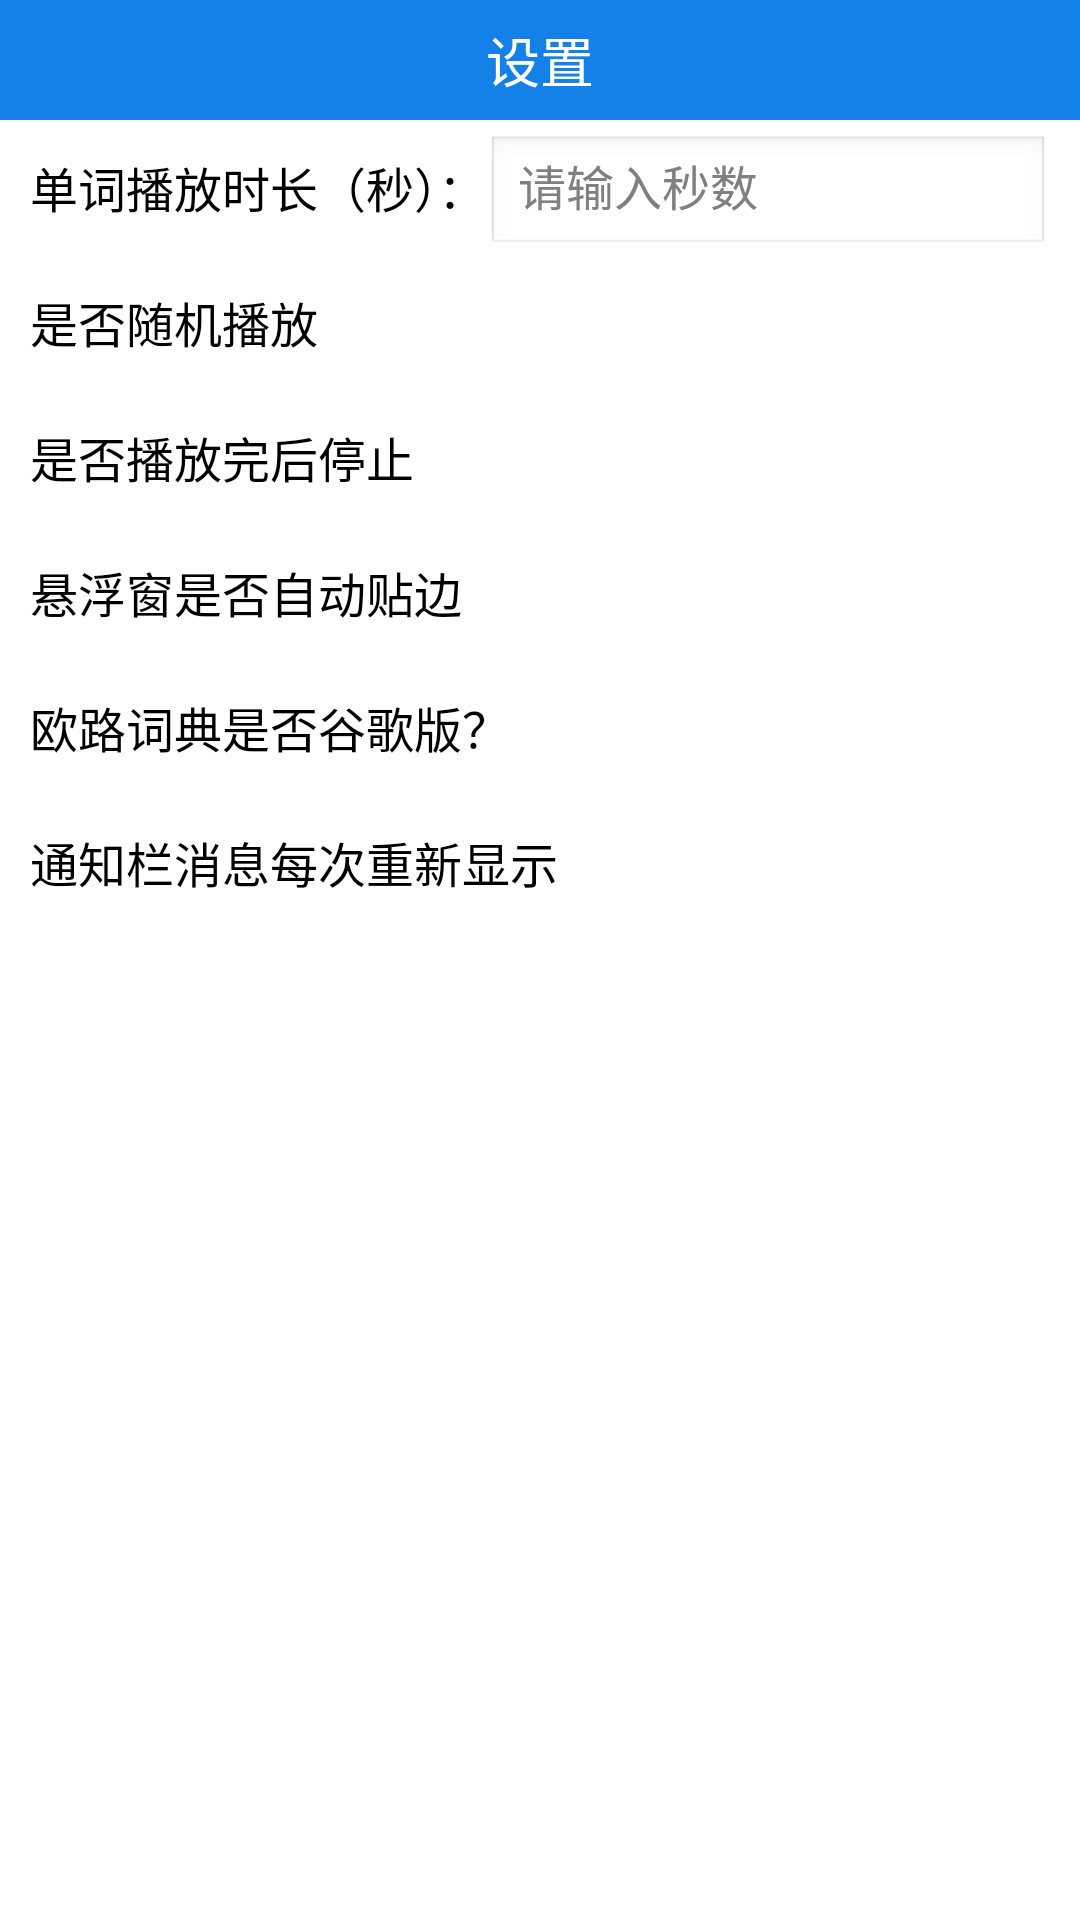

Produce the Android XML layout that renders to this screen, including the resource entries it uses.
<!-- AndroidManifest.xml: application theme AppTheme -->
<!-- res/layout/activity_setting.xml -->
<LinearLayout xmlns:android="http://schemas.android.com/apk/res/android"
    xmlns:tools="http://schemas.android.com/tools"
    android:layout_width="match_parent"
    android:layout_height="match_parent"
    android:background="#ffffff"
    android:orientation="vertical" >

    <RelativeLayout
        android:layout_width="match_parent"
        android:layout_height="40dp"
        android:background="#1481e9" >

        <TextView
            android:layout_width="wrap_content"
            android:layout_height="wrap_content"
            android:layout_centerInParent="true"
            android:text="@string/setting"
            android:textColor="#ffffff"
            android:textSize="18sp" />
        
        <ImageView
            android:id="@+id/setting_img_back"
            android:layout_width="40dp"
            android:layout_height="40dp"
            android:src="@drawable/selector_btn_back" />
    </RelativeLayout>

    <LinearLayout
        android:layout_width="match_parent"
        android:layout_height="45dp"
        android:orientation="horizontal"
        android:paddingLeft="10dp"
        android:paddingRight="10dp"
        android:focusable="true"
        android:focusableInTouchMode="true" >

        <TextView
            android:layout_width="wrap_content"
            android:layout_height="wrap_content"
            android:layout_gravity="center_vertical"
            android:text="@string/single_word_time"
            android:textColor="#000000"
            android:textSize="16sp" />

        <EditText
            android:id="@+id/setting_edit_time"
            android:layout_width="match_parent"
            android:layout_height="40dp"
            android:layout_gravity="bottom"
            android:hint="@string/single_word_hint"
            android:textColor="#000000"
            android:textSize="16sp"
            android:inputType="number" />
    </LinearLayout>

    <RelativeLayout
        android:layout_width="match_parent"
        android:layout_height="45dp"
        android:paddingLeft="10dp"
        android:paddingRight="10dp" >

        <TextView
            android:layout_width="wrap_content"
            android:layout_height="wrap_content"
            android:layout_centerVertical="true"
            android:layout_gravity="center_vertical"
            android:text="@string/play_random"
            android:textColor="#000000"
            android:textSize="16sp" />

        <CheckBox
            android:id="@+id/setting_cb_play_random"
            android:layout_width="wrap_content"
            android:layout_height="wrap_content"
            android:layout_alignParentRight="true"
            android:layout_centerVertical="true"
            android:button="@null"
            android:checked="false"
            android:drawableLeft="@drawable/selector_switch" />
    </RelativeLayout>

    <RelativeLayout
        android:layout_width="match_parent"
        android:layout_height="45dp"
        android:paddingLeft="10dp"
        android:paddingRight="10dp" >

        <TextView
            android:layout_width="wrap_content"
            android:layout_height="wrap_content"
            android:layout_centerVertical="true"
            android:layout_gravity="center_vertical"
            android:text="@string/stop_after_allplay"
            android:textColor="#000000"
            android:textSize="16sp" />

        <CheckBox
            android:id="@+id/setting_cb_play_stop"
            android:layout_width="wrap_content"
            android:layout_height="wrap_content"
            android:layout_alignParentRight="true"
            android:layout_centerVertical="true"
            android:button="@null"
            android:checked="false"
            android:drawableLeft="@drawable/selector_switch" />
    </RelativeLayout>

    <RelativeLayout
        android:layout_width="match_parent"
        android:layout_height="45dp"
        android:paddingLeft="10dp"
        android:paddingRight="10dp" >

        <TextView
            android:layout_width="wrap_content"
            android:layout_height="wrap_content"
            android:layout_centerVertical="true"
            android:layout_gravity="center_vertical"
            android:text="@string/windowmanager_go_edge"
            android:textColor="#000000"
            android:textSize="16sp" />

        <CheckBox
            android:id="@+id/setting_cb_wm_go_edge"
            android:layout_width="wrap_content"
            android:layout_height="wrap_content"
            android:layout_alignParentRight="true"
            android:layout_centerVertical="true"
            android:button="@null"
            android:checked="false"
            android:drawableLeft="@drawable/selector_switch" />
    </RelativeLayout>

    <RelativeLayout
        android:layout_width="match_parent"
        android:layout_height="45dp"
        android:paddingLeft="10dp"
        android:paddingRight="10dp" >

        <TextView
            android:layout_width="wrap_content"
            android:layout_height="wrap_content"
            android:layout_centerVertical="true"
            android:layout_gravity="center_vertical"
            android:text="@string/is_ouludict_google"
            android:textColor="#000000"
            android:textSize="16sp" />

        <CheckBox
            android:id="@+id/setting_cb_ouludict_google"
            android:layout_width="wrap_content"
            android:layout_height="wrap_content"
            android:layout_alignParentRight="true"
            android:layout_centerVertical="true"
            android:button="@null"
            android:checked="false"
            android:drawableLeft="@drawable/selector_switch" />
    </RelativeLayout>

    <RelativeLayout
        android:layout_width="match_parent"
        android:layout_height="45dp"
        android:paddingLeft="10dp"
        android:paddingRight="10dp" >

        <TextView
            android:layout_width="wrap_content"
            android:layout_height="wrap_content"
            android:layout_centerVertical="true"
            android:layout_gravity="center_vertical"
            android:text="@string/is_show_notify_new"
            android:textColor="#000000"
            android:textSize="16sp" />

        <CheckBox
            android:id="@+id/setting_cb_show_notify_new"
            android:layout_width="wrap_content"
            android:layout_height="wrap_content"
            android:layout_alignParentRight="true"
            android:layout_centerVertical="true"
            android:button="@null"
            android:checked="false"
            android:drawableLeft="@drawable/selector_switch" />
    </RelativeLayout>

</LinearLayout>
<!-- resources referenced by this layout -->
<resources>
  <string name="is_ouludict_google">欧路词典是否谷歌版？</string>
  <string name="is_show_notify_new">通知栏消息每次重新显示</string>
  <string name="play_random">是否随机播放</string>
  <string name="setting">设置</string>
  <string name="single_word_hint">请输入秒数</string>
  <string name="single_word_time">单词播放时长（秒）：</string>
  <string name="stop_after_allplay">是否播放完后停止</string>
  <string name="windowmanager_go_edge">悬浮窗是否自动贴边</string>
  <style name="AppTheme" parent="DefaultTheme">
          
      </style>
  <style name="DefaultTheme" parent="android:Theme.NoTitleBar" />
</resources>
